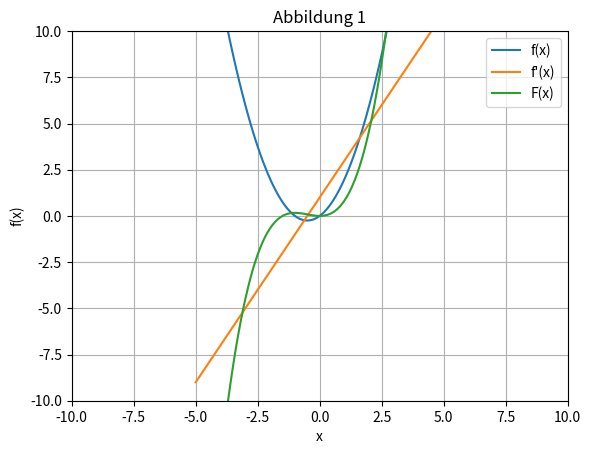

This figure's Python source:
import numpy as np
import matplotlib.pyplot as plt

def print_function(a, str):
    a = check_vector(a)
    degree = a.size - 1
    terms = []
    for coefficient in a:
        if coefficient == 0:
            degree -= 1
            continue
        if degree == 0:
            term = f"{abs(coefficient):g}"
        elif degree == 1:
            term = f"{abs(coefficient):g}x"
        else:
            term = f"{abs(coefficient):g}x^{degree}"
        if coefficient < 0:
            terms.append("- " + term)
        else:
            terms.append("+ " + term)
        degree -= 1
    expression = " ".join(terms).lstrip("+ ")
    print(str, " = ", expression)


def f(a, x):
    a = check_vector(a)
    x = np.asarray(x, dtype=float)
    p = np.zeros_like(x, dtype=float)
    exp = a.size - 1
    for coefficient in a:
        p += coefficient * x**exp
        exp -= 1
    return p

def f_abl_vector(a):
    a = check_vector(a)
    degree = a.size - 1
    if degree == 0:
        return np.array([0])
    derivative = np.zeros(degree)
    for i in range(degree):
        derivative[i] = a[i] * (degree - i)
    return derivative

def f_abl(a, x):
    derivative = f_abl_vector(a)
    return f(derivative, x)

def f_stamm_vector(a):
    a = check_vector(a)
    degree = a.size - 1
    stamm = np.zeros(degree + 2)
    for i in range(degree + 1):
        stamm[i] = a[i] / (degree - i + 1)
    return stamm

def f_stamm(a, x):
    stamm = f_stamm_vector(a)
    return f(stamm, x)

def Berisha_Mohamed_S01_Aufg2(a, xmin, xmax):
    x = np.arange(xmin, xmax+1, 0.1)
    p = f(a, x)
    derivative = f_abl_vector(a)
    dp = f(derivative, x)
    stamm = f_stamm_vector(a)
    pint = f(stamm, x)
    print_function(a, "f(x)")
    print_function(derivative, "f'(x)")
    print_function(stamm, "F(x)")
    x_int = np.arange(xmin, xmax+1, dtype=int)
    p_int = f(a, x_int)
    print("f(x) =", p_int)
    print("f'(x) =", f(derivative, x_int))
    print("F(x) =", f(stamm, x_int))

    return(x, p, dp, pint)

def check_vector(a):
    a = np.asarray(a)
    if a.size == 0:
        raise ValueError("Vector is empty")
    if np.shape(a) == (a.size,1) or np.shape(a) == (a.size,):
        a = a.flatten()
    else:
        raise ValueError("Vector is not a valid vector")
    return a

plt.figure(1)
[x, p, dp, pint] = Berisha_Mohamed_S01_Aufg2([1, 1, 0], -5, 5)
plt.plot(x, p, label='f(x)')
plt.xlim(-10, 10)
plt.ylim(-10, 10)
plt.xlabel('x')
plt.ylabel('f(x)')
plt.plot(x, dp, label='f\'(x)')
plt.plot(x, pint, label='F(x)')
plt.legend()
plt.title('Abbildung 1')
plt.grid()
plt.show()
